Run: headless pygame with SDL's dummy video driver; simulated clock (each Clock.tick advances the game by its frame time, no real sleeping); random seed 0; keys injected as events and as key.get_pressed() state; mouse plan: one left click at the window centre at the start of phase 2, then a move to the lower-right quarter at the start of phase 3.
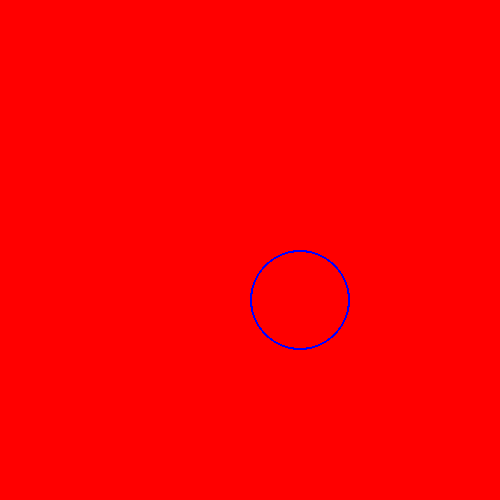
Frame 1 of 4 · flips 1–60 · no input
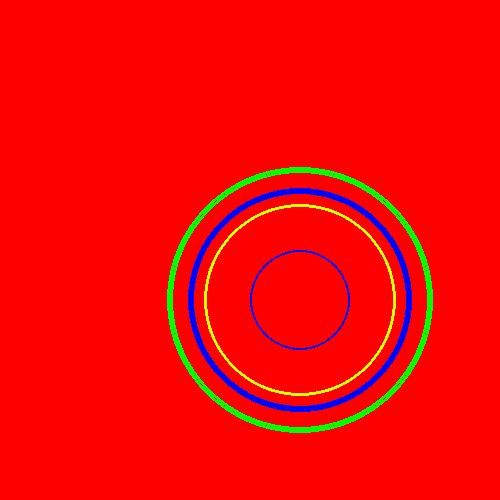
Frame 2 of 4 · flips 61–180 · clicked the window centre · tapped SPACE, RETURN · held RIGHT (→), D
Frame 3 of 4 · flips 181–300 · moved the mouse to the lower-right quarter · held DOWN (↓), S · screen unchanged from frame 2, image omitted
Frame 4 of 4 · flips 301–420 · held LEFT (←), A, UP (↑), W · screen unchanged from frame 3, image omitted

The pygame program that drew these frames:

import pygame

pygame.init()
screen=pygame.display.set_mode([500,500])
screen.fill("Red")
position=(300,300)
raduis=50
wid=2

pygame.draw.circle(screen,"blue",position,raduis,wid)
class myCircle():
    def __init__(self,colour, pos, rad, wid=0):
        self.colour=colour
        self.pos=pos
        self.rad=rad
        self.wid=wid
        self.screen=screen
    def draw(self):
        pygame.draw.circle(self.screen,self.colour,self.pos,self.rad,self.wid)
    def grow(self,r):
        self.rad = self.rad+r
        pygame.draw.circle(self.screen,self.colour,self.pos,self.rad,self.wid)
yellowCircle=myCircle("yellow",position,raduis+45,2)
blueCircle=myCircle("blue",position,raduis+60,4)
greenCircle=myCircle("green",position,raduis+80,3)
while True:
    pygame.display.update()
    for event in pygame.event.get():
        if(event.type == pygame.MOUSEBUTTONDOWN):
            yellowCircle.draw()
            blueCircle.draw()
            greenCircle.draw()
        if(event.type == pygame.MOUSEBUTTONUP):
            yellowCircle.grow(1)
            blueCircle.grow(2)
            greenCircle.grow(3)
